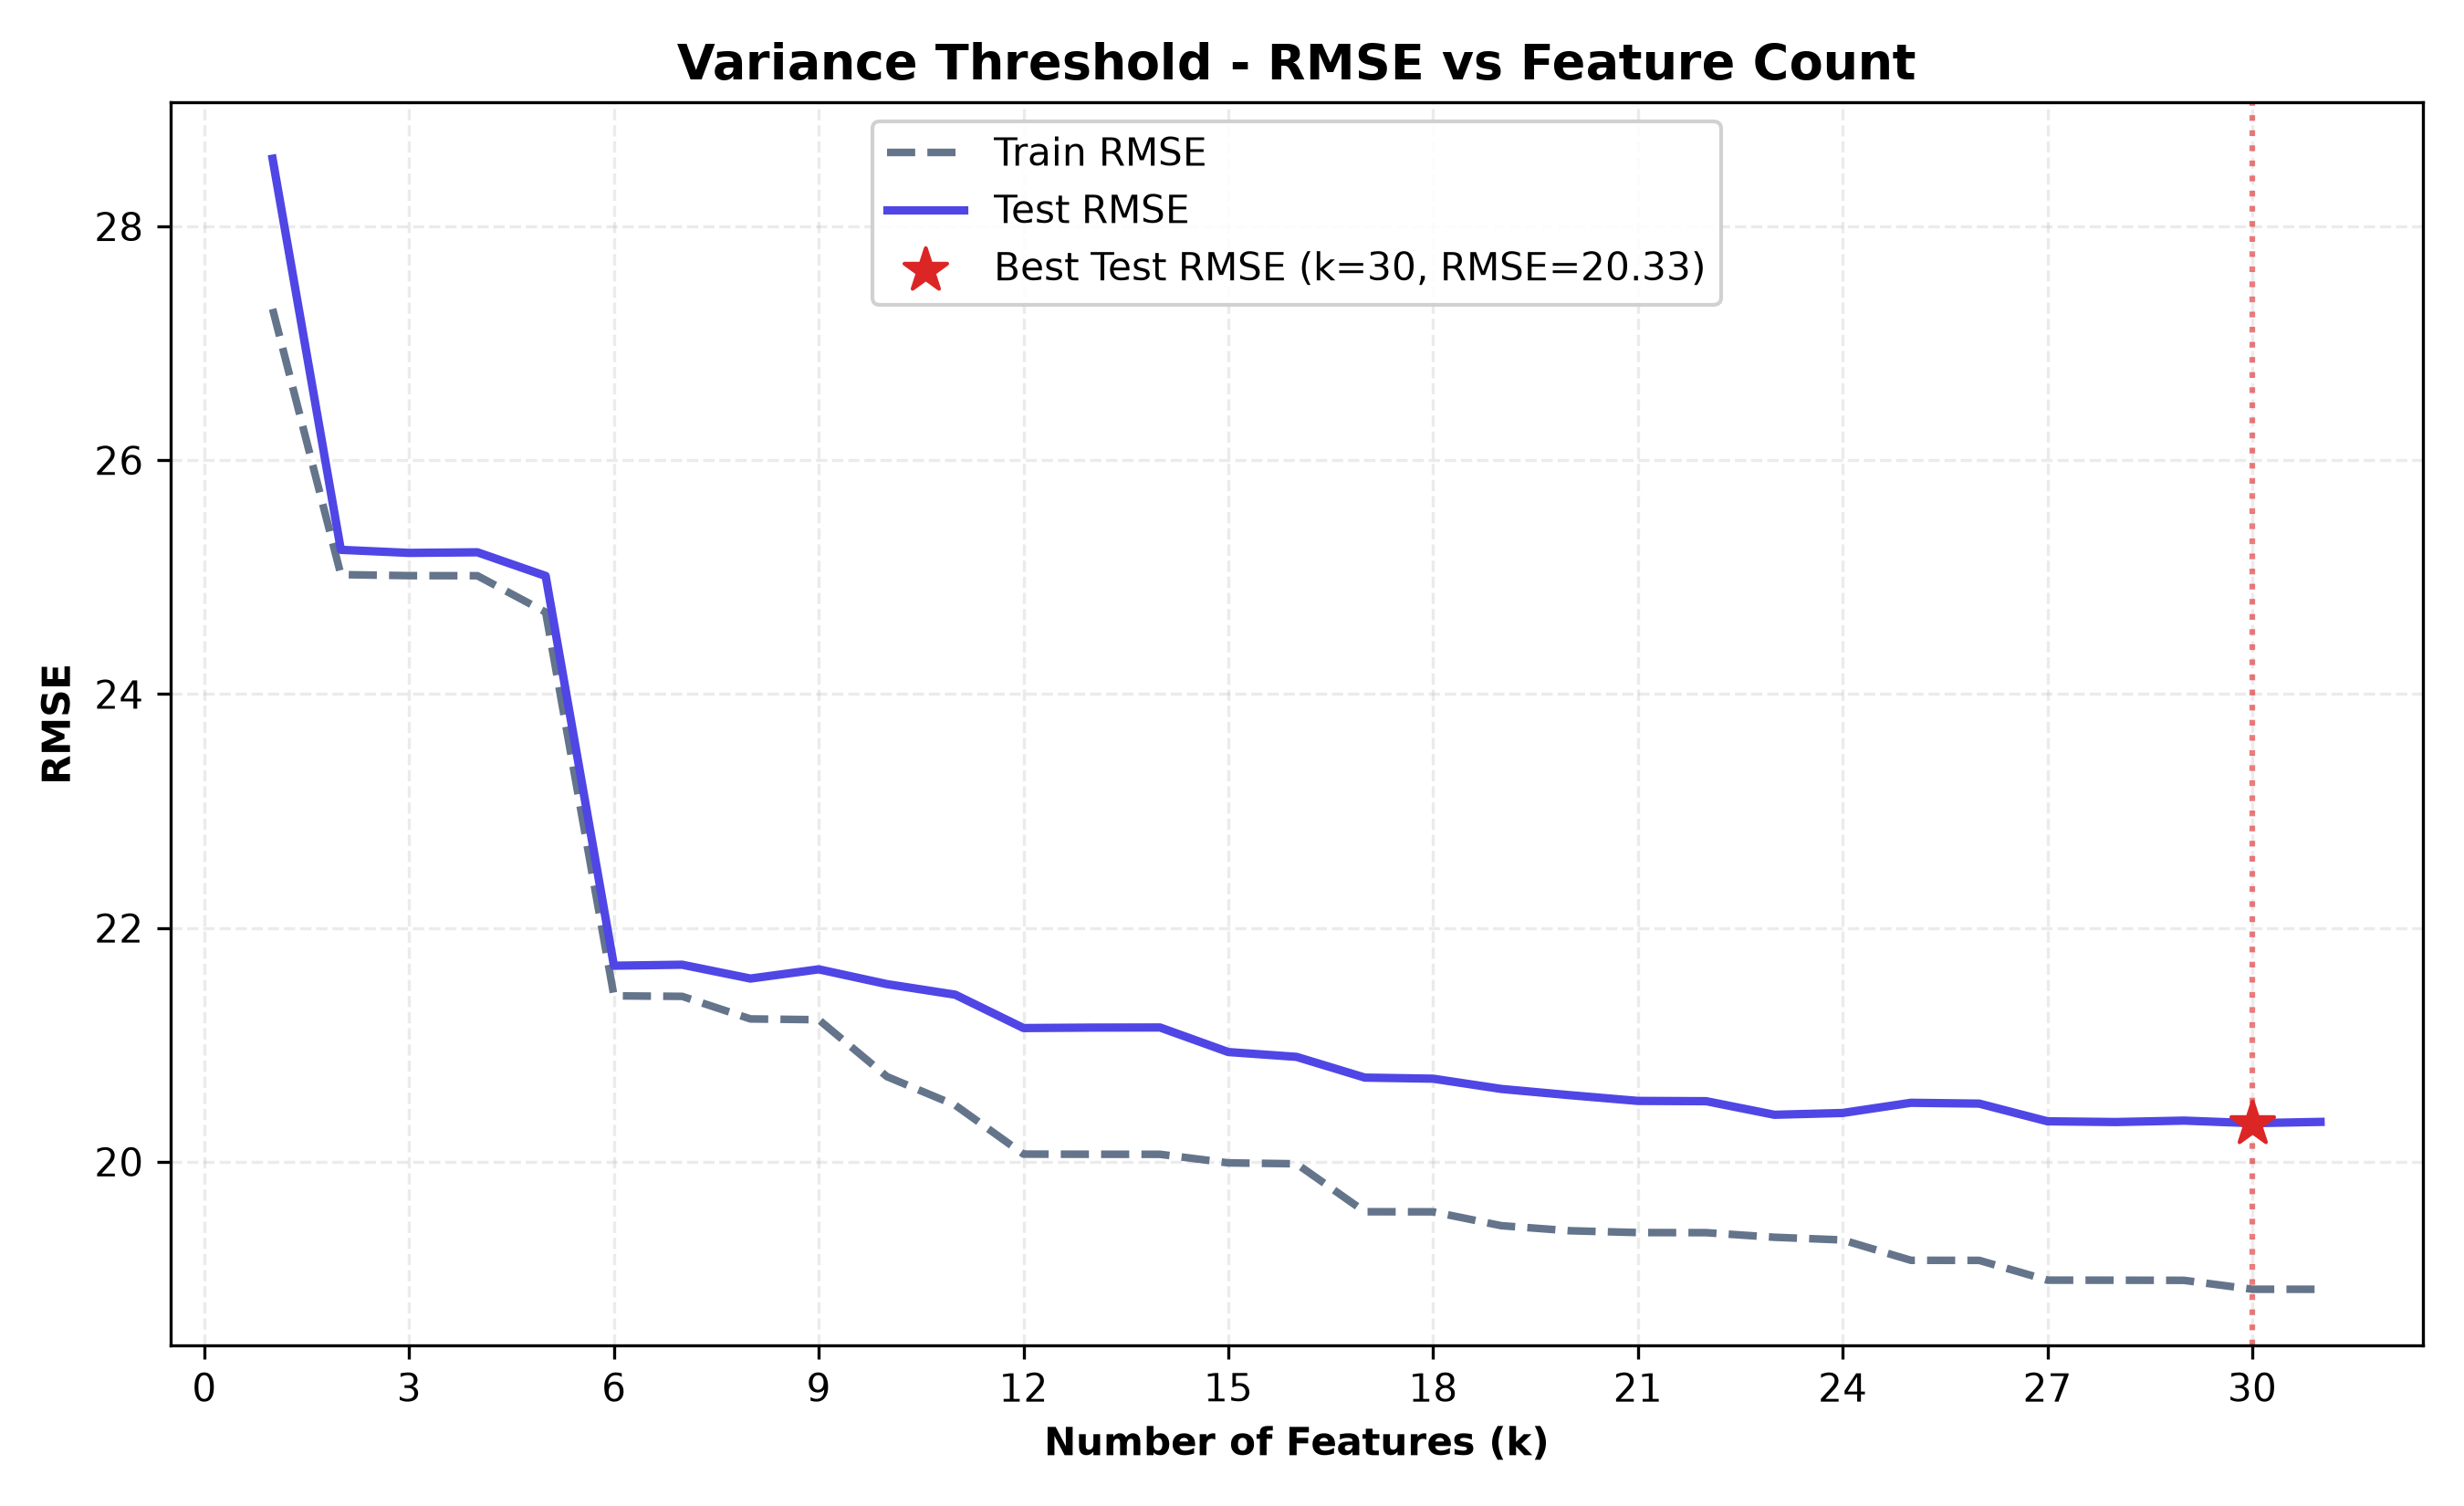

The data file committed next to this chart (first rows):
n_features, selected_features, train_rmse, test_rmse, train_r2, test_r2, cv_rmse
1, popEst2015, 27.29, 28.58, 0.01691, 0.001843, 27.35
2, popEst2015, medIncome, 25.02, 25.23, 0.1738, 0.2218, 25.07
3, popEst2015, medIncome, ï»¿avgAnnCount, 25.01, 25.21, 0.1744, 0.2234, 25.07
4, popEst2015, medIncome, ï»¿avgAnnCount, s…, 25.01, 25.21, 0.1744, 0.2231, 25.08
5, popEst2015, medIncome, ï»¿avgAnnCount, s…, 24.7, 25.01, 0.1949, 0.2355, 24.79
6, popEst2015, medIncome, ï»¿avgAnnCount, s…, 21.42, 21.68, 0.3946, 0.4257, 21.49
7, popEst2015, medIncome, ï»¿avgAnnCount, s…, 21.41, 21.69, 0.3948, 0.4253, 21.5
8, popEst2015, medIncome, ï»¿avgAnnCount, s…, 21.22, 21.57, 0.4057, 0.4315, 21.32
9, popEst2015, medIncome, ï»¿avgAnnCount, s…, 21.21, 21.65, 0.4061, 0.4274, 21.35
10, popEst2015, medIncome, ï»¿avgAnnCount, s…, 20.73, 21.52, 0.433, 0.4341, 20.88
11, popEst2015, medIncome, ï»¿avgAnnCount, s…, 20.48, 21.43, 0.4463, 0.4388, 20.65
12, popEst2015, medIncome, ï»¿avgAnnCount, s…, 20.07, 21.14, 0.4687, 0.4536, 20.24
13, popEst2015, medIncome, ï»¿avgAnnCount, s…, 20.06, 21.15, 0.4687, 0.4534, 20.24
14, popEst2015, medIncome, ï»¿avgAnnCount, s…, 20.06, 21.15, 0.4688, 0.4534, 20.25
15, popEst2015, medIncome, ï»¿avgAnnCount, s…, 19.99, 20.94, 0.4726, 0.4642, 20.2
16, popEst2015, medIncome, ï»¿avgAnnCount, s…, 19.98, 20.9, 0.4731, 0.4663, 20.2
17, popEst2015, medIncome, ï»¿avgAnnCount, s…, 19.57, 20.72, 0.4945, 0.4753, 19.8
18, popEst2015, medIncome, ï»¿avgAnnCount, s…, 19.57, 20.71, 0.4945, 0.4758, 19.82
19, popEst2015, medIncome, ï»¿avgAnnCount, s…, 19.45, 20.62, 0.5006, 0.4802, 19.73
20, popEst2015, medIncome, ï»¿avgAnnCount, s…, 19.41, 20.57, 0.5028, 0.4829, 19.71
21, popEst2015, medIncome, ï»¿avgAnnCount, s…, 19.39, 20.52, 0.5036, 0.4854, 19.69
22, popEst2015, medIncome, ï»¿avgAnnCount, s…, 19.39, 20.52, 0.5037, 0.4855, 19.7
23, popEst2015, medIncome, ï»¿avgAnnCount, s…, 19.35, 20.4, 0.5057, 0.4913, 19.67
24, popEst2015, medIncome, ï»¿avgAnnCount, s…, 19.33, 20.42, 0.5069, 0.4905, 19.66
25, popEst2015, medIncome, ï»¿avgAnnCount, s…, 19.16, 20.5, 0.5157, 0.4862, 19.48
26, popEst2015, medIncome, ï»¿avgAnnCount, s…, 19.16, 20.5, 0.5157, 0.4865, 19.5
27, popEst2015, medIncome, ï»¿avgAnnCount, s…, 18.99, 20.35, 0.5242, 0.4941, 19.35
28, popEst2015, medIncome, ï»¿avgAnnCount, s…, 18.99, 20.34, 0.5243, 0.4944, 19.36
29, popEst2015, medIncome, ï»¿avgAnnCount, s…, 18.99, 20.35, 0.5243, 0.4938, 19.38
30, popEst2015, medIncome, ï»¿avgAnnCount, s…, 18.91, 20.33, 0.5281, 0.4949, 19.31
31, popEst2015, medIncome, ï»¿avgAnnCount, s…, 18.91, 20.34, 0.5281, 0.4943, 19.33
